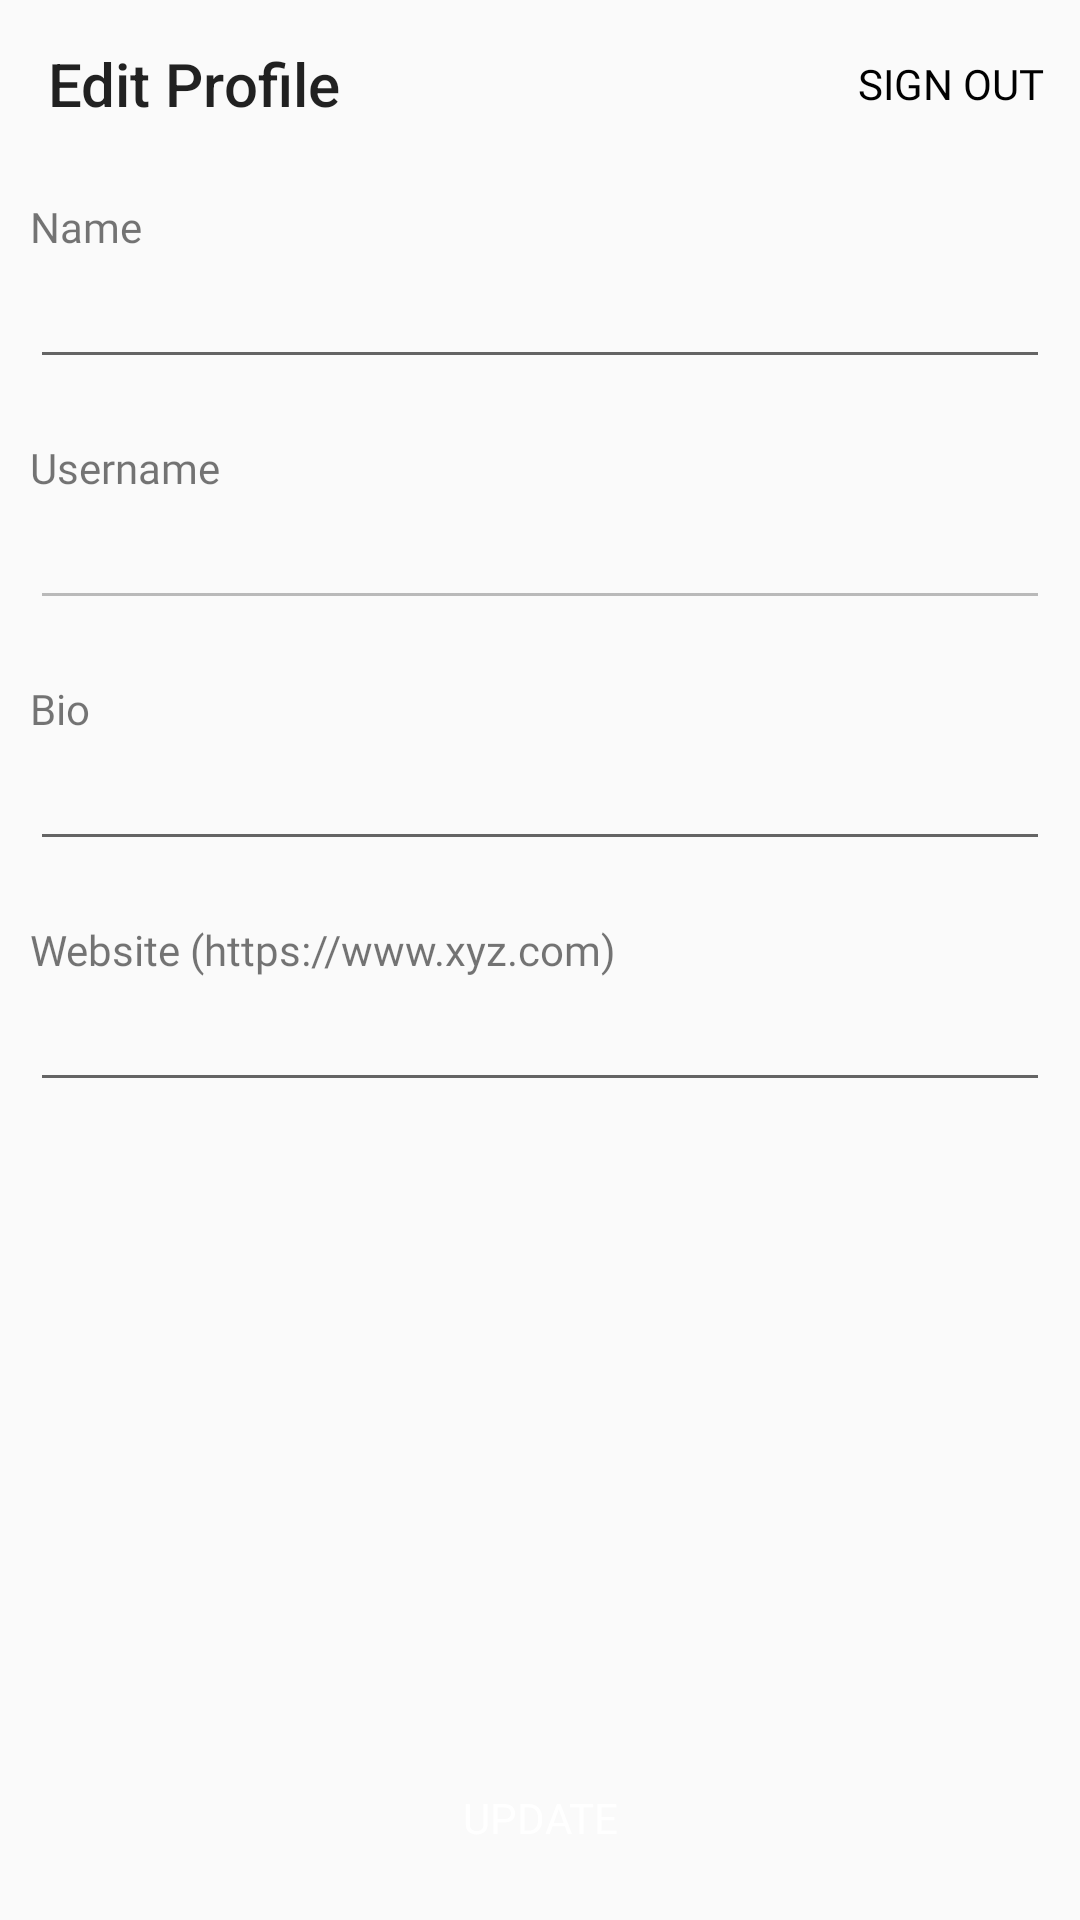

This screen was rendered from an Android layout file. Write that file and the resources it references.
<!-- AndroidManifest.xml: application theme Theme.SocialMedia -->
<!-- res/layout/activity_edit_profile.xml -->
<?xml version="1.0" encoding="utf-8"?>
<androidx.constraintlayout.widget.ConstraintLayout xmlns:android="http://schemas.android.com/apk/res/android"
    xmlns:app="http://schemas.android.com/apk/res-auto"
    xmlns:tools="http://schemas.android.com/tools"
    android:layout_width="match_parent"
    android:layout_height="match_parent"
    tools:context=".profilePackage.EditProfileActivity">

    <androidx.appcompat.widget.Toolbar
        android:id="@+id/toolbar"
        android:layout_width="match_parent"
        android:layout_height="?attr/actionBarSize"
        app:layout_constraintEnd_toEndOf="parent"
        app:layout_constraintStart_toStartOf="parent"
        app:layout_constraintTop_toTopOf="parent"
        app:menu="@menu/menu_signout"
        app:navigationIcon="@drawable/ic_baseline_keyboard_backspace_24"
        app:title="Edit Profile" />

    <LinearLayout
        android:id="@+id/linearLayout6"
        android:layout_width="match_parent"
        android:layout_height="wrap_content"
        android:layout_marginHorizontal="10dp"
        android:layout_marginTop="10dp"
        android:orientation="vertical"
        app:layout_constraintEnd_toEndOf="parent"
        app:layout_constraintStart_toStartOf="parent"
        app:layout_constraintTop_toBottomOf="@+id/toolbar">

        <TextView
            android:layout_width="match_parent"
            android:layout_height="wrap_content"
            android:text="Name" />

        <EditText
            android:id="@+id/name"
            android:layout_width="match_parent"
            android:layout_height="wrap_content"
            android:fontFamily="@font/font"
            android:inputType="text"
            android:textColor="@color/black" />

        <TextView
            android:layout_width="match_parent"
            android:layout_height="wrap_content"
            android:layout_marginTop="20dp"
            android:text="Username" />

        <EditText
            android:id="@+id/username"
            android:layout_width="match_parent"
            android:layout_height="wrap_content"
            android:enabled="false"
            android:fontFamily="@font/font"
            android:inputType="text"
            android:textColor="@color/black" />

        <TextView
            android:layout_width="match_parent"
            android:layout_height="wrap_content"
            android:layout_marginTop="20dp"
            android:text="Bio" />

        <EditText
            android:id="@+id/bio"
            android:layout_width="match_parent"
            android:layout_height="wrap_content"
            android:fontFamily="@font/font"
            android:gravity="top"
            android:inputType="textMultiLine"
            android:textColor="@color/black" />

        <TextView
            android:layout_width="match_parent"
            android:layout_height="wrap_content"
            android:layout_marginTop="20dp"
            android:text="Website (https://www.xyz.com)" />

        <EditText
            android:id="@+id/website"
            android:layout_width="match_parent"
            android:layout_height="wrap_content"
            android:fontFamily="@font/font"
            android:gravity="top"
            android:inputType="textMultiLine"
            android:textColor="@color/black" />

    </LinearLayout>

    <Button
        android:id="@+id/update"
        android:layout_width="match_parent"
        android:layout_height="wrap_content"
        android:layout_marginHorizontal="10dp"
        android:layout_marginBottom="10dp"
        android:background="@drawable/round_blackbutton"
        android:text="Update"
        android:textColor="@color/white"
        app:layout_constraintBottom_toBottomOf="parent"
        app:layout_constraintEnd_toEndOf="parent"
        app:layout_constraintStart_toStartOf="parent" />

</androidx.constraintlayout.widget.ConstraintLayout>
<!-- resources referenced by this layout -->
<resources>
  <style name="Theme.SocialMedia" parent="Theme.AppCompat.Light.NoActionBar">
          
          <item name="colorPrimary">@color/purple_500</item>
          <item name="colorPrimaryDark">@color/purple_700</item>
          <item name="colorAccent">@color/teal_200</item>
          <item name="fontFamily">@font/font</item>
          <item name="android:actionMenuTextColor">@color/black</item>
          
      </style>
  <!-- not gathered from this repository: default colours our renderer supplied (Android Studio template values) -->
  <color name="purple_500">#FF6200EE</color>
  <color name="purple_700">#FF3700B3</color>
  <color name="teal_200">#FF03DAC5</color>
  <color name="black">#FF000000</color>
  <color name="white">#FFFFFFFF</color>
</resources>
